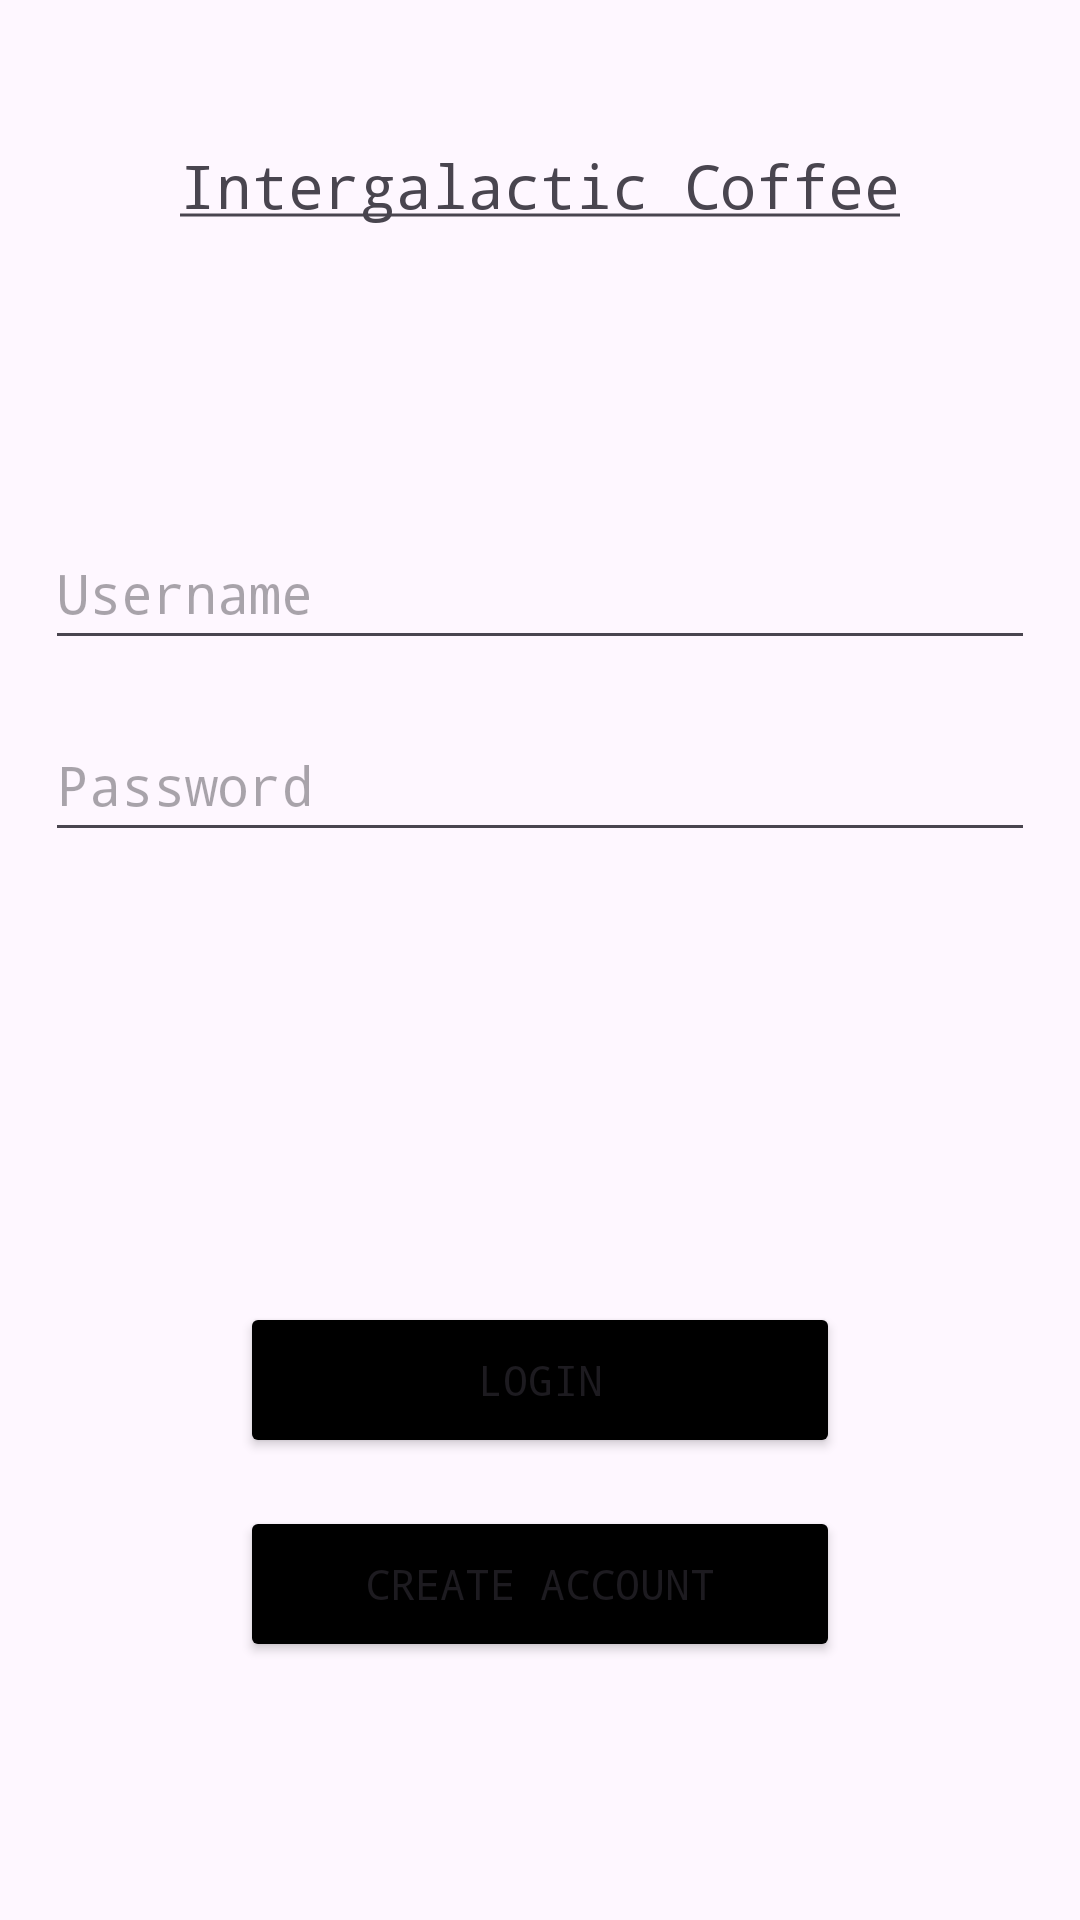

Write the Android layout XML for this screen, with the resource values it uses.
<!-- AndroidManifest.xml: application theme Theme.IntergalacticCoffee -->
<!-- res/layout/activity_main.xml -->
<?xml version="1.0" encoding="utf-8"?>
<androidx.constraintlayout.widget.ConstraintLayout xmlns:android="http://schemas.android.com/apk/res/android"
    xmlns:app="http://schemas.android.com/apk/res-auto"
    xmlns:tools="http://schemas.android.com/tools"
    android:layout_width="match_parent"
    android:layout_height="match_parent"
    tools:context=".MainActivity">

    <TextView
        android:id="@+id/loginTitle_textView"
        android:layout_width="332dp"
        android:layout_height="60dp"
        android:layout_marginTop="32dp"
        android:fontFamily="monospace"
        android:gravity="center"
        android:text="@string/loginTitle_textView"
        android:textSize="20sp"
        app:layout_constraintEnd_toEndOf="parent"
        app:layout_constraintStart_toStartOf="parent"
        app:layout_constraintTop_toTopOf="parent" />

    <EditText
        android:id="@+id/username_editTextText"
        android:layout_width="330dp"
        android:layout_height="48dp"
        android:layout_marginTop="80dp"
        android:ems="10"
        android:hint="@string/username_editTextText"
        android:inputType="text"
        android:fontFamily="monospace"
        app:layout_constraintEnd_toEndOf="parent"
        app:layout_constraintStart_toStartOf="parent"
        app:layout_constraintTop_toBottomOf="@+id/loginTitle_textView" />

    <EditText
        android:id="@+id/password_editTextTextPassword"
        android:layout_width="330dp"
        android:layout_height="48dp"
        android:layout_marginTop="16dp"
        android:ems="10"
        android:fontFamily="monospace"
        android:hint="@string/password_editTextTextPassword"
        android:inputType="textPassword"
        app:layout_constraintEnd_toEndOf="parent"
        app:layout_constraintStart_toStartOf="parent"
        app:layout_constraintTop_toBottomOf="@+id/username_editTextText" />

    <Button
        android:id="@+id/login_button"
        android:layout_width="200dp"
        android:layout_height="52dp"
        android:layout_marginTop="150dp"
        android:text="@string/login_button"
        android:fontFamily="monospace"
        android:backgroundTint="@color/black"
        app:layout_constraintEnd_toEndOf="parent"
        app:layout_constraintStart_toStartOf="parent"
        app:layout_constraintTop_toBottomOf="@+id/password_editTextTextPassword" />

    <Button
        android:id="@+id/createAccount_button"
        android:layout_width="200dp"
        android:layout_height="52dp"
        android:layout_marginTop="16dp"
        android:fontFamily="monospace"
        android:backgroundTint="@color/black"
        android:text="@string/createAccount_button"
        app:layout_constraintEnd_toEndOf="parent"
        app:layout_constraintStart_toStartOf="parent"
        app:layout_constraintTop_toBottomOf="@+id/login_button" />

</androidx.constraintlayout.widget.ConstraintLayout>
<!-- resources referenced by this layout -->
<resources>
  <string name="createAccount_button">Create Account</string>
  <string name="loginTitle_textView"><u>Intergalactic Coffee</u></string>
  <string name="login_button">Login</string>
  <string name="password_editTextTextPassword">Password</string>
  <string name="username_editTextText">Username</string>
  <style name="Theme.IntergalacticCoffee" parent="Base.Theme.IntergalacticCoffee" />
  <style name="Base.Theme.IntergalacticCoffee" parent="Theme.Material3.DayNight.NoActionBar">
          
          
      </style>
  <!-- not gathered from this repository: default colours our renderer supplied (Android Studio template values) -->
  <color name="black">#FF000000</color>
</resources>
